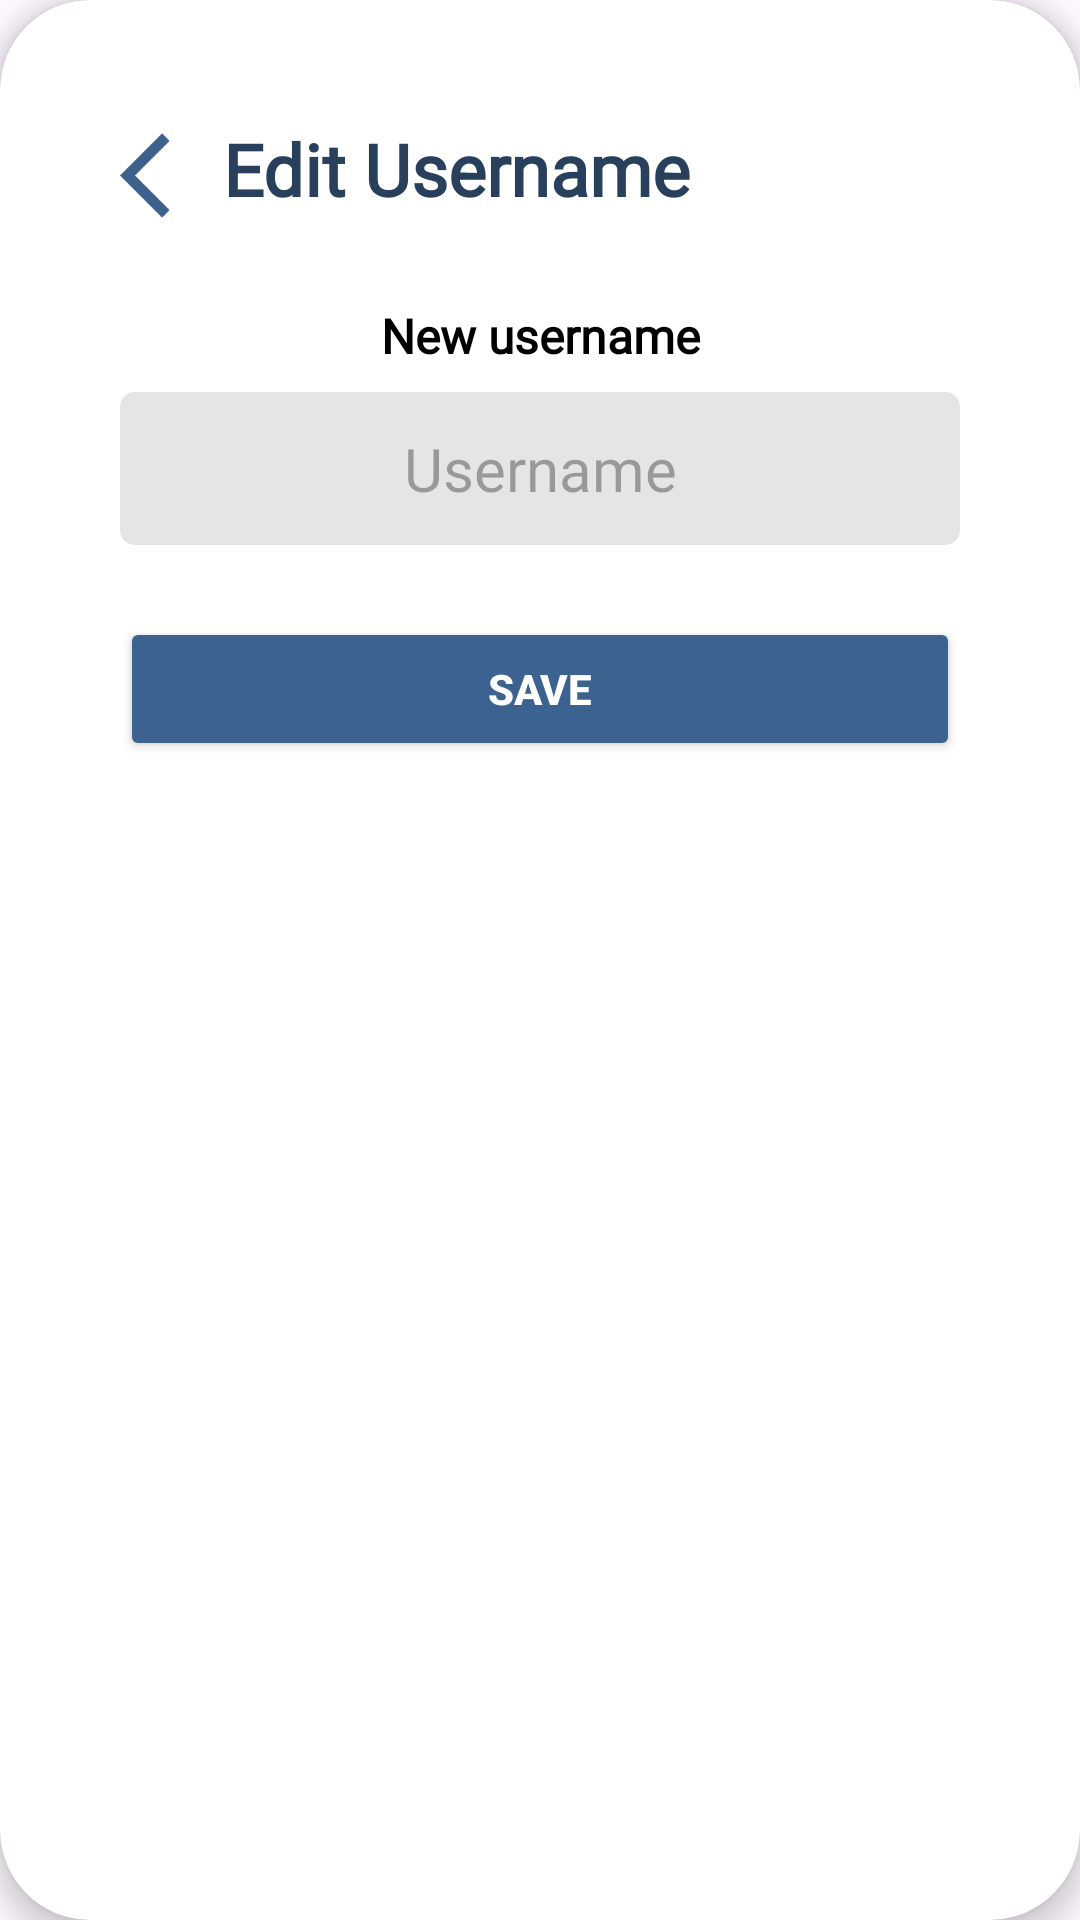

This screen was rendered from an Android layout file. Write that file and the resources it references.
<!-- AndroidManifest.xml: application theme Theme.PoseExercise -->
<!-- res/layout/dialog_edit_username.xml -->
<?xml version="1.0" encoding="utf-8"?>
<androidx.cardview.widget.CardView xmlns:android="http://schemas.android.com/apk/res/android"
    xmlns:app="http://schemas.android.com/apk/res-auto"
    android:layout_width="match_parent"
    android:layout_height="wrap_content"
    android:layout_margin="16dp"
    app:cardCornerRadius="30dp"
    app:cardElevation="5dp">

    <LinearLayout
        android:layout_width="match_parent"
        android:layout_height="wrap_content"
        android:orientation="vertical"
        android:padding="40dp">

        <LinearLayout
            android:layout_width="match_parent"
            android:layout_height="match_parent"
            android:orientation="horizontal">

            <ImageView
                android:id="@+id/backBtnUser"
                android:layout_width="34dp"
                android:layout_height="37dp"
                android:contentDescription="@null"
                app:srcCompat="@drawable/baseline_arrow_back_ios_24" />

            <TextView
                android:id="@+id/txtChangeUser"
                android:layout_width="wrap_content"
                android:layout_height="wrap_content"
                android:fontFamily="@font/antonio"
                android:text="Edit Username"
                android:textAlignment="center"
                android:textColor="?android:titleTextAppearance"
                android:textSize="24sp"
                android:textStyle="bold" />
        </LinearLayout>

        <TextView
            android:id="@+id/txtNewUser"
            android:layout_width="match_parent"
            android:layout_height="wrap_content"
            android:layout_marginTop="24dp"
            android:fontFamily="@font/roboto_condensed"
            android:text="New username"
            android:textAlignment="center"
            android:textColor="?android:textColorSecondary"
            android:textSize="16sp"
            android:textStyle="bold" />

        <EditText
            android:id="@+id/etNewUsername"
            android:layout_width="match_parent"
            android:layout_height="wrap_content"
            android:layout_marginTop="8dp"
            android:background="@drawable/custom_input"
            android:fontFamily="@font/roboto_condensed"
            android:hint="Username"
            android:inputType="text"
            android:maxLength="20"
            android:minHeight="48dp"
            android:padding="12dp"
            android:textAlignment="center"
            android:textSize="20sp" />

        <Button
            android:id="@+id/saveBtnUser"
            android:layout_width="match_parent"
            android:layout_height="wrap_content"
            android:layout_marginTop="24dp"
            android:backgroundTint="#3C628F"
            android:text="Save"
            android:textColor="@android:color/white"
            android:textStyle="bold" />

    </LinearLayout>

</androidx.cardview.widget.CardView>
<!-- resources referenced by this layout -->
<resources>
  <!-- drawable baseline_arrow_back_ios_24 (drawable) -->
  <vector xmlns:android="http://schemas.android.com/apk/res/android" android:autoMirrored="true" android:height="24dp" android:tint="#3C618D" android:viewportHeight="24" android:viewportWidth="24" android:width="24dp">
        
      <path android:fillColor="@android:color/white" android:pathData="M11.67,3.87L9.9,2.1 0,12l9.9,9.9 1.77,-1.77L3.54,12z"/>
      
  </vector>
  <!-- drawable custom_input (drawable) -->
  <?xml version="1.0" encoding="utf-8"?>
  <selector xmlns:android="http://schemas.android.com/apk/res/android">
  
      <item android:state_enabled="true" android:state_focused="true">
          <shape android:shape="rectangle">
              <solid android:color="@color/white"></solid>
              <corners android:radius="5dp"></corners>
  
          </shape>
      </item>
  
      <item android:state_enabled="true" >
          <shape android:shape="rectangle">
              <solid android:color="?textInputStyle"></solid>
              <corners android:radius="5dp"></corners>
  
          </shape>
      </item>
  
  </selector>
  <style name="Theme.PoseExercise" parent="Base.Theme.PoseExercise" />
  <color name="white">#FFFFFFFF</color>
  <style name="Base.Theme.PoseExercise" parent="Theme.Material3.DayNight.NoActionBar">
          
          
          <item name="colorPrimaryContainer">@color/light_blue</item>
          <item name="android:textColorSecondary">@color/black</item>
          <item name="textAppearanceButton">@color/white</item>
          <item name="android:titleTextAppearance">@color/texttitlelight</item>
          <item name="android:subtitleTextAppearance">@color/textsubtitlelight</item>
  
          <item name="background">@drawable/bg3</item>
          <item name="logo">@drawable/formfixlogoblk</item>
  
          <item name="textInputStyle">@color/dayinput</item>
  
          <item name="iconTint">@color/black</item>
  
      </style>
  <color name="light_blue">#B3C9E4</color>
  <color name="black">#FF000000</color>
  <color name="texttitlelight">#28405C</color>
  <color name="textsubtitlelight">#3C628F</color>
  <!-- drawable bg3: png bitmap (drawable, 163364 bytes) -->
  <!-- drawable formfixlogoblk: png bitmap (drawable, 23935 bytes) -->
  <color name="dayinput">#E5E5E5</color>
</resources>
